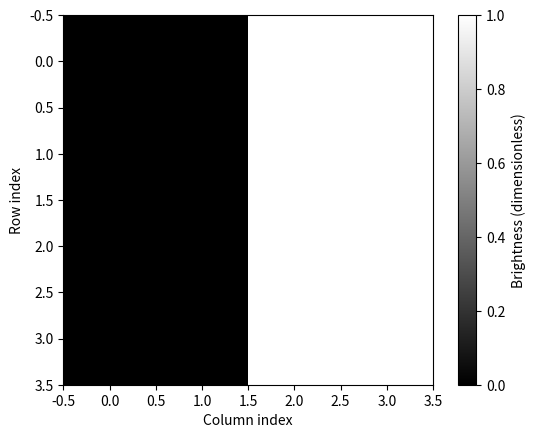
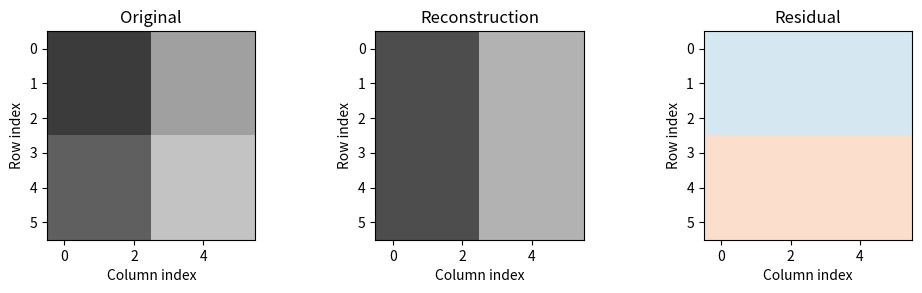

Reproduce these figures in Python, in order.
"""I demonstrate PCA on synthetic pixel images. Run: python pixel-pca.py
Dependencies: numpy, matplotlib. Brightness values are dimensionless.
"""

# Step 1: I create one small image.
import numpy as np
import matplotlib.pyplot as plt

# I store the brightness values as rows of pixels.
image = np.array([
    [0.0, 0.0, 1.0, 1.0],
    [0.0, 0.0, 1.0, 1.0],
    [0.0, 0.0, 1.0, 1.0],
    [0.0, 0.0, 1.0, 1.0],
])
print("Image shape:", image.shape)
print("Pixel at row 0, column 2:", image[0, 2])
plt.imshow(image, cmap="gray", vmin=0, vmax=1, interpolation="nearest")
plt.xlabel("Column index")
plt.ylabel("Row index")
plt.colorbar(label="Brightness (dimensionless)")
plt.show()
assert image.shape == (4, 4)
assert image[0, 2] == 1.0

# Step 2: I create a collection of images.
size = 6
sample_count = 24
left_right = np.ones((size, size))
# I change the first three columns to make a left/right contrast.
left_right[:, :3] = -1

top_bottom = np.ones((size, size))
top_bottom[:3, :] = -1

# I build the collection one image at a time.
images = []
for sample in range(sample_count):
    angle = 2 * np.pi * sample / sample_count
    a = 0.28 * np.cos(angle)
    b = 0.10 * np.sin(angle)
    new_image = 0.5 + a * left_right + b * top_bottom
    images.append(new_image)

images = np.array(images)
print("Collection shape:", images.shape)
assert images.shape == (24, 6, 6)
assert images.min() >= 0 and images.max() <= 1

# Step 3: I put each image in one data row.
# I keep all pixel values and arrange each image in one row.
X = images.reshape(sample_count, size * size)
print("Data matrix shape:", X.shape)
restored = X[0].reshape(size, size)
assert X.shape == (24, 36)
assert np.array_equal(restored, images[0])

# Step 4: I subtract the mean image.
# I calculate one mean for each pixel position.
mean_row = X.mean(axis=0)
X_centered = X - mean_row
mean_image = mean_row.reshape(size, size)
print("Mean brightness:", mean_image.mean())
assert np.allclose(mean_image, 0.5)
assert np.allclose(X_centered.mean(axis=0), 0.0)

# Step 5: I find the principal components.
U, singular_values, Vt = np.linalg.svd(X_centered, full_matrices=False)
components = Vt
# I project each centered image onto the component directions.
scores = X_centered @ components.T

# I calculate the sample variance along each principal direction.
variances = singular_values**2 / (sample_count - 1)
variance_fraction = variances / variances.sum()
print("First two variance fractions:", variance_fraction[:2])
assert np.allclose(variance_fraction[:2], [0.28**2, 0.10**2] / np.array(0.28**2 + 0.10**2))
assert np.allclose(variance_fraction[:2].sum(), 1.0)
assert np.allclose(components @ components.T, np.eye(sample_count))

# Step 6: I reconstruct an image.
sample = 3
k = 1
# I add the retained patterns to the mean image.
reconstructed_row = mean_row + scores[sample, :k] @ components[:k]
reconstructed = reconstructed_row.reshape(size, size)
residual = images[sample] - reconstructed
rmse = np.sqrt(np.mean(residual**2))
print("Brightness RMSE:", rmse)

fig, axes = plt.subplots(1, 3, figsize=(10, 3))
axes[0].imshow(images[sample], cmap="gray", vmin=0, vmax=1)
axes[1].imshow(reconstructed, cmap="gray", vmin=0, vmax=1)
axes[2].imshow(residual, cmap="RdBu_r", vmin=-0.4, vmax=0.4)
for ax, title in zip(axes, ["Original", "Reconstruction", "Residual"]):
    ax.set_title(title)
    ax.set_xlabel("Column index")
    ax.set_ylabel("Row index")
plt.tight_layout()
plt.show()

# I check that both constructed patterns recover the complete collection.
full_reconstruction = mean_row + scores[:, :2] @ components[:2]
assert np.allclose(full_reconstruction, X)
assert np.isclose(rmse, 0.10 / np.sqrt(2))
print("All tutorial checks passed.")
